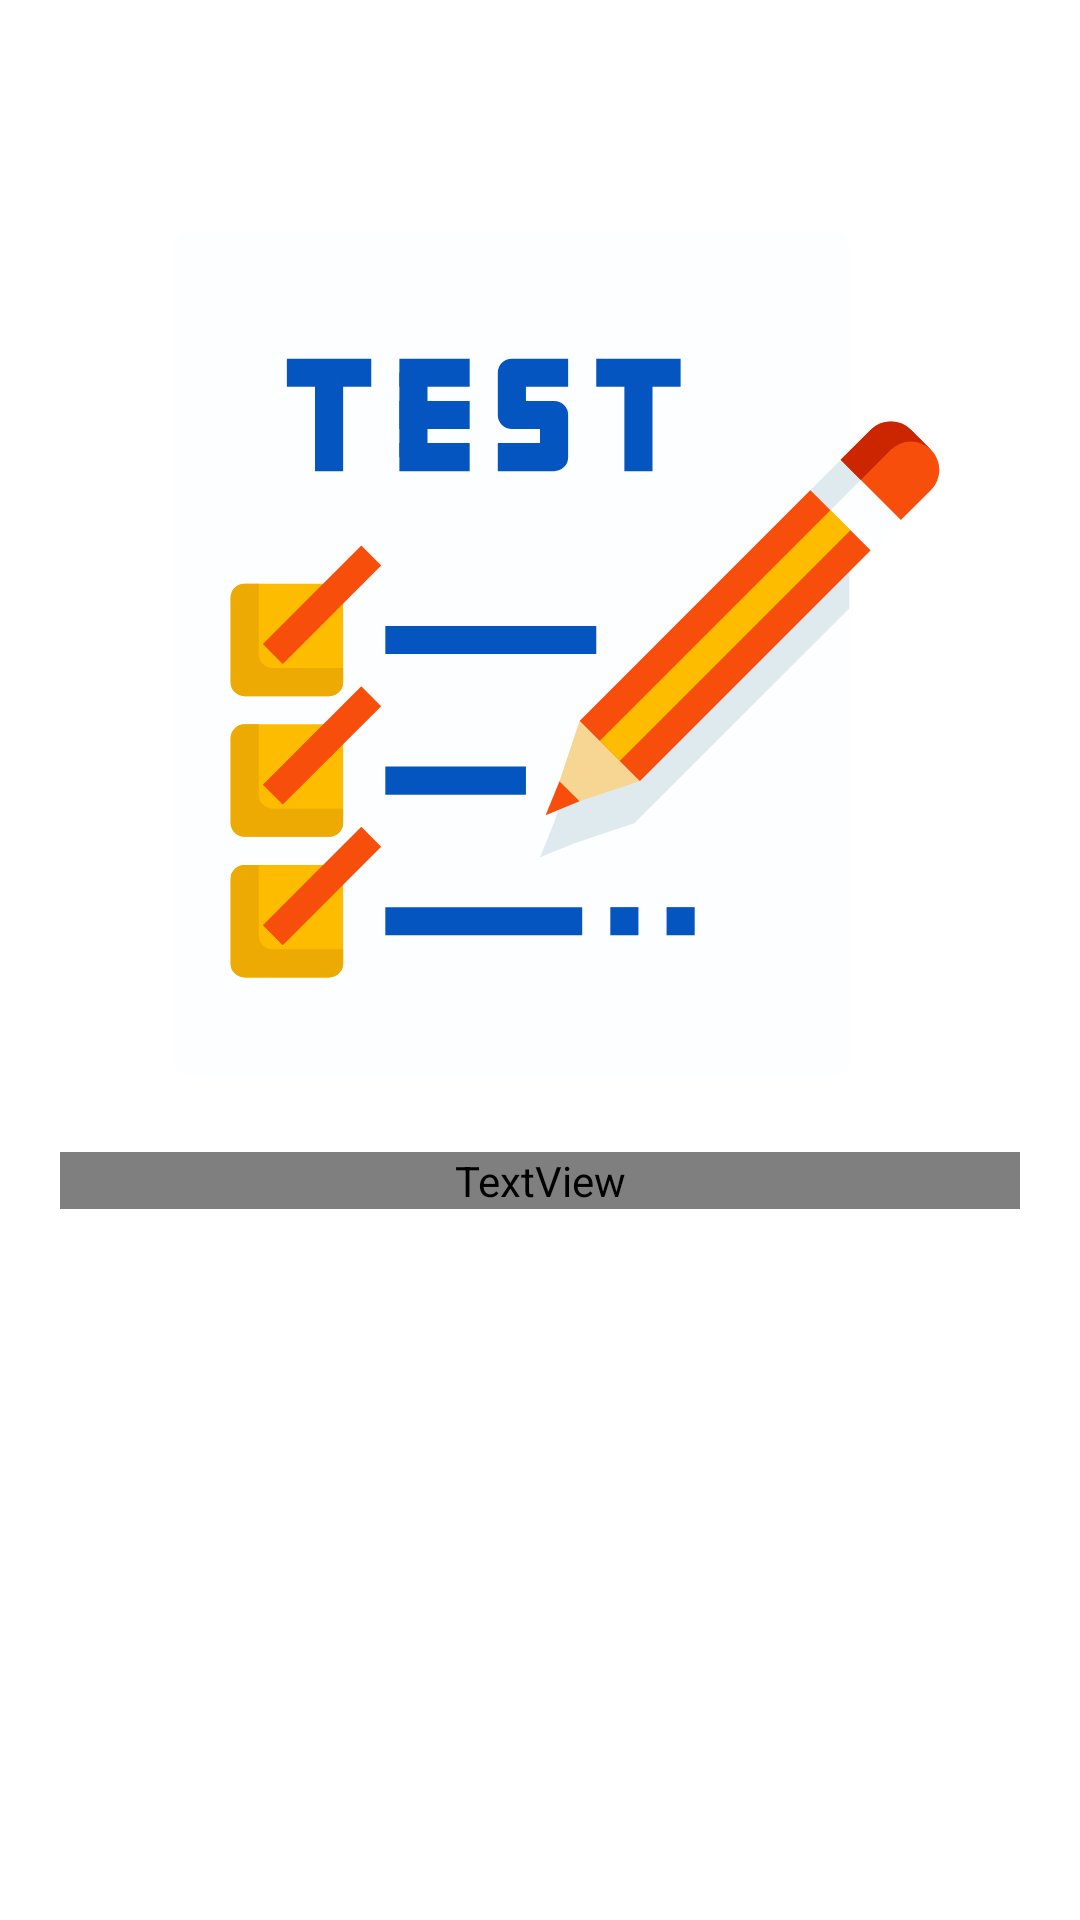

This screen was rendered from an Android layout file. Write that file and the resources it references.
<!-- AndroidManifest.xml: application theme Theme.CarrierAptitudeTest -->
<!-- res/layout/activity_onboarding.xml -->
<?xml version="1.0" encoding="utf-8"?>
<ScrollView xmlns:android="http://schemas.android.com/apk/res/android"
    xmlns:app="http://schemas.android.com/apk/res-auto"
    xmlns:tools="http://schemas.android.com/tools"
    android:id="@+id/main"
    android:layout_width="match_parent"
    android:layout_height="match_parent"
    style="@style/ScrollViewStyle">

<androidx.constraintlayout.widget.ConstraintLayout
        android:layout_width="match_parent"
        android:layout_height="wrap_content">




    <TextView
        android:id="@+id/textView4"
        android:layout_width="0dp"
        android:layout_height="wrap_content"
        android:layout_marginHorizontal="20dp"
        android:fontFamily="@font/roboto_light"
        android:lineSpacingExtra="4dp"
        android:textAlignment="center"
        android:layout_marginTop="16dp"
        android:text="We’re thrilled to have you here! Our app is designed to help you explore your career options and make informed decisions about your future. With a user-friendly interface and engaging features, you’ll be able to take comprehensive aptitude tests, receive tailored career recommendations, and track your progress with ease."
        android:textColor="@color/text_color"
        android:textSize="16sp"
        app:layout_constraintEnd_toEndOf="parent"
        app:layout_constraintHorizontal_bias="0.494"
        app:layout_constraintStart_toStartOf="parent"
        app:layout_constraintTop_toBottomOf="@+id/imageView" />

    <Button
        android:id="@+id/btn_get_start"
        style="@style/ButtonStyle"
        android:layout_width="match_parent"
        android:layout_height="wrap_content"
        android:layout_marginBottom="@dimen/bottom_margin_button"
        android:text="@string/get_started"
        app:layout_constraintBottom_toBottomOf="parent"
        app:layout_constraintEnd_toEndOf="parent"
        app:layout_constraintStart_toStartOf="parent" />

    <androidx.constraintlayout.widget.Guideline
        android:id="@+id/guideline"
        android:layout_width="wrap_content"
        android:layout_height="wrap_content"
        android:orientation="horizontal"
        app:layout_constraintGuide_percent="0.6634747" />

    <ImageView
        android:id="@+id/imageView"
        android:layout_width="0dp"
        android:layout_height="300dp"
        android:layout_marginTop="68dp"
        app:layout_constraintEnd_toEndOf="parent"
        app:layout_constraintHorizontal_bias="0.0"
        app:layout_constraintStart_toStartOf="parent"
        app:layout_constraintTop_toTopOf="parent"
        app:srcCompat="@drawable/ic_logo" />

</androidx.constraintlayout.widget.ConstraintLayout>

</ScrollView>
<!-- resources referenced by this layout -->
<resources>
  <color name="text_color">#333333</color>
  <dimen name="bottom_margin_button">20dp</dimen>
  <string name="get_started">Get Started</string>
  <style name="ButtonStyle" parent="Widget.Material3.Button">
          <item name="cornerRadius">8dp</item>
          <item name="android:textColor">@color/white</item>
          <item name="android:textSize">14sp</item>
          <item name="textAllCaps">false</item>
          <item name="fontFamily">@font/roboto_medium</item>
          <item name="android:layout_marginHorizontal" tools:targetApi="o">@dimen/horizontal_margin_button</item>
      </style>
  <style name="ScrollViewStyle">
          <item name="android:clipToPadding">false</item>
          <item name="android:fillViewport">true</item>
          <item name="android:scrollbars">none</item>
          <item name="android:background">@color/white</item>
          <item name="android:paddingBottom">20dp</item>
      </style>
  <color name="white">#FFFFFFFF</color>
  <dimen name="horizontal_margin_button">30dp</dimen>
  <color name="purple_500">#003366</color>
  <color name="purple_700">#003366</color>
  <color name="secondary">#87CEEB</color>
  <color name="secondary_variant">#0F90C5</color>
  <color name="black">#FF000000</color>
  <color name="navigation_ripple_color">#1AF4F6F6</color>
  <style name="CustomAlertDialog" parent="ThemeOverlay.Material3.MaterialAlertDialog">
          <item name="colorPrimary">@color/purple_500</item>
          <item name="colorSecondary">@color/secondary_variant</item>
          <item name="colorSurface">@color/white</item>
          <item name="colorOnSurface">@color/text_color</item>
          <item name="android:dialogCornerRadius" tools:targetApi="p">20dp</item>
          <item name="alertDialogStyle">@style/MaterialAlertDialog.App</item>
          <item name="materialAlertDialogTitleTextStyle">@style/DialogTitleText</item>
          <item name="materialAlertDialogBodyTextStyle">@style/DialogBodyText</item>
          <item name="buttonBarPositiveButtonStyle">@style/Widget.App.Button</item>
          <item name="buttonBarNegativeButtonStyle">@style/Widget.App.Button</item>
      </style>
  <style name="MaterialAlertDialog.App" parent="MaterialAlertDialog.Material3">
          <item name="shapeAppearance">@style/ShapeAppearance.App.MediumComponent</item>
          <item name="shapeAppearanceOverlay">@null</item>
      </style>
  <style name="DialogTitleText" parent="MaterialAlertDialog.Material3.Title.Panel.CenterStacked">
          <item name="android:textSize">14sp</item>
          <item name="fontFamily">@font/roboto_bold</item>
          <item name="android:gravity">center</item>
          <item name="android:textColor">@color/black</item>
      </style>
  <style name="DialogBodyText" parent="MaterialAlertDialog.Material3.Body.Text.CenterStacked">
          <item name="android:textSize">12sp</item>
          <item name="fontFamily">@font/roboto_regular</item>
          <item name="android:gravity">center</item>
          <item name="android:textColor">@color/text_color</item>
      </style>
  <style name="Widget.App.Button" parent="Widget.Material3.Button.TextButton.Dialog">
          <item name="android:textColor">@color/purple_500</item>
          <item name="fontFamily">@font/roboto_medium</item>
          <item name="android:textSize">14sp</item>
      </style>
  <style name="ShapeAppearance.App.MediumComponent" parent="ShapeAppearance.Material3.MediumComponent">
          <item name="cornerFamily">rounded</item>
          <item name="cornerSize">20dp</item>
      </style>
</resources>
